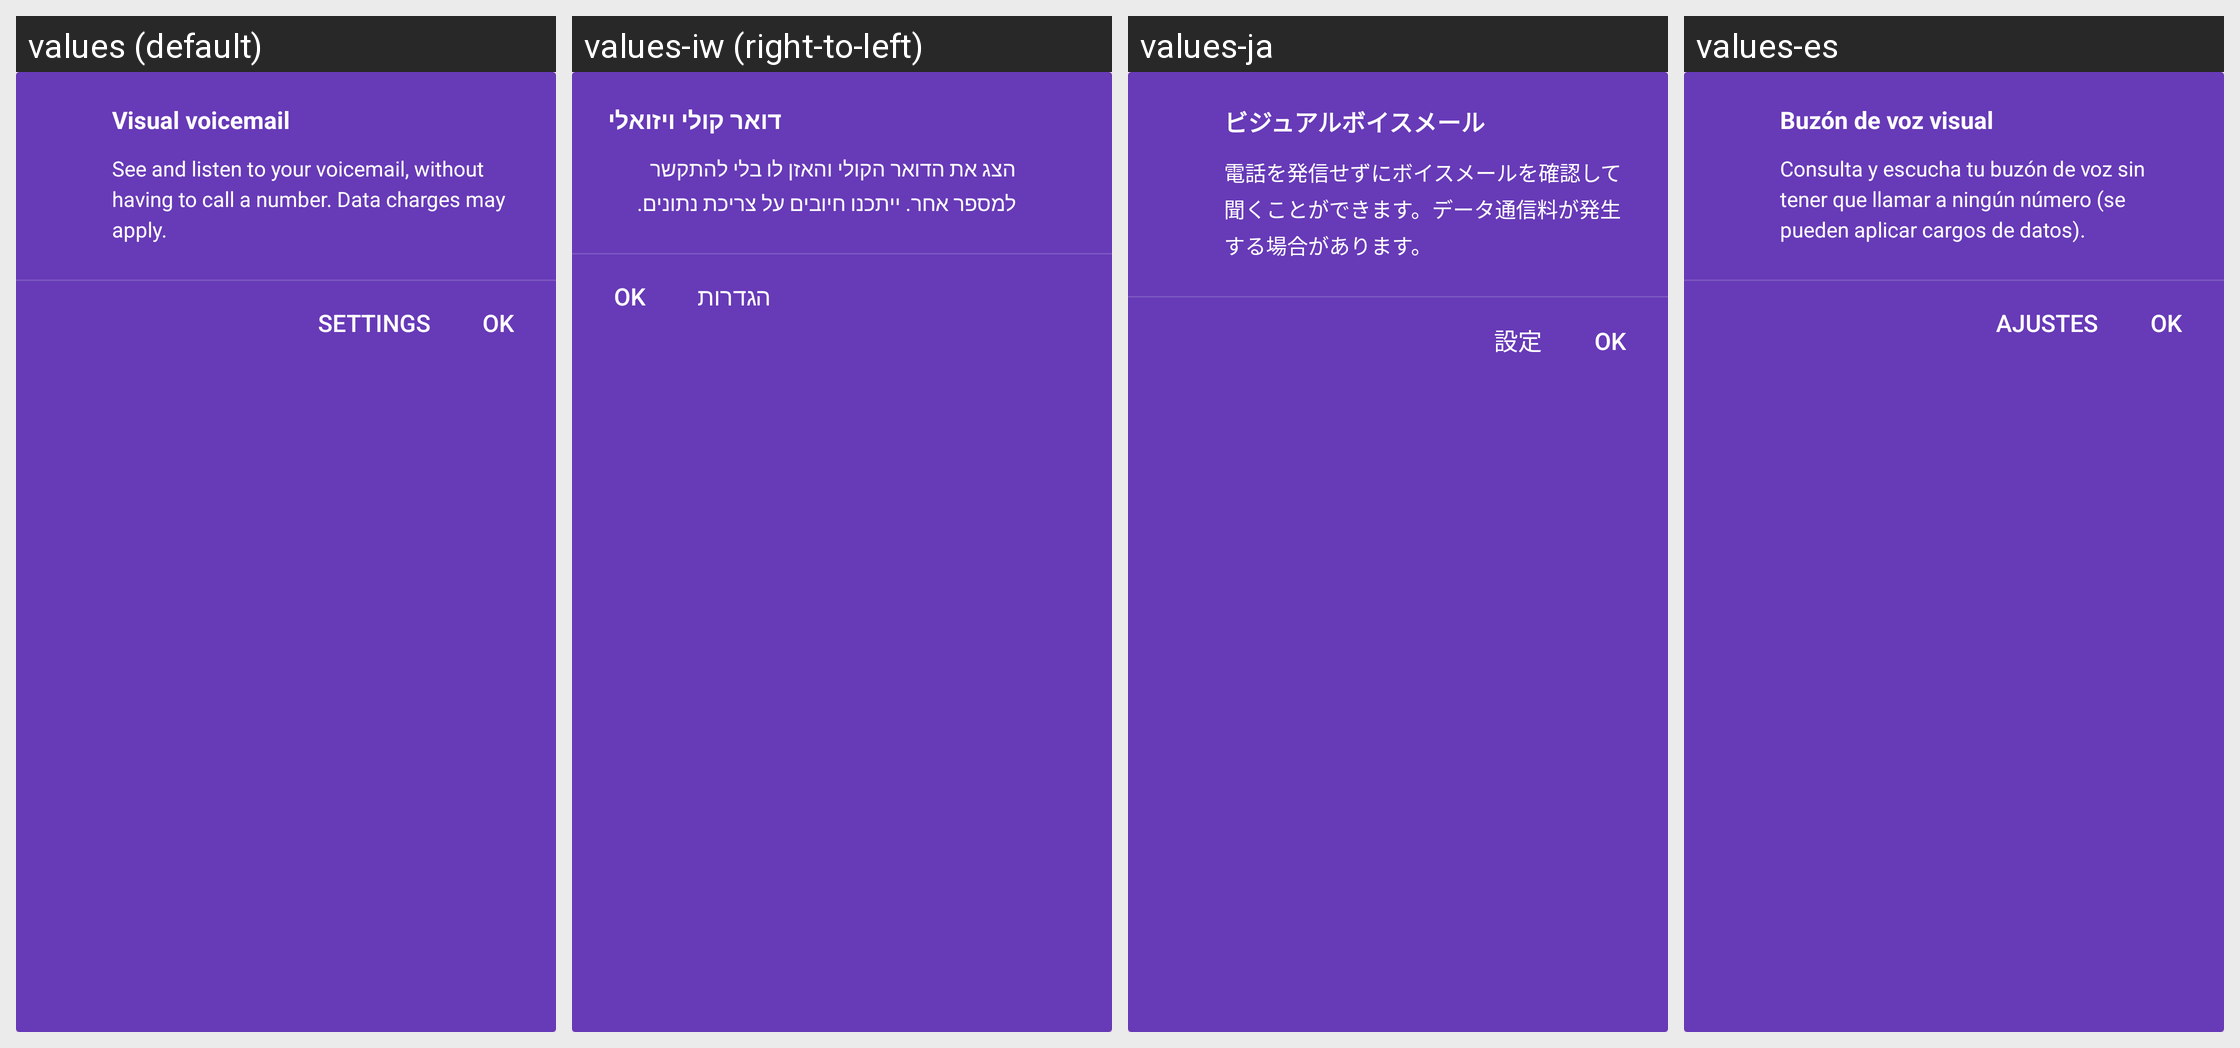

This grid shows one Android layout under several languages. Give, for every string resource on the screen, its name, the default text and each shown locale's text.
Android screen res/layout/voicemail_promo_card.xml rendered under 4 locales, left to right: values (default), values-iw (right-to-left), values-ja, values-es. Device: Nexus 5 (rendered at 1080×1920; each locale shown at half size, 540×960, under a caption strip naming it); theme Theme.MaterialComponents.DayNight.NoActionBar.
Other locales in the repository, not shown: values-af, values-am, values-ar, values-as, values-as-rIN, values-ast-rES, values-az, values-az-rAZ, values-be, values-be-rBY, values-bg, values-bn, values-bn-rBD, values-bn-rWB, values-bs-rBA, values-ca, values-cs, values-cy, values-da, values-de, values-el, values-en-rAU, values-en-rCA, values-en-rGB, values-en-rGR, values-en-rIN, values-en-rRU, values-eo, values-eo-rUY, values-es-rMX, values-es-rUS, values-es-rXA, values-et, values-et-rEE, values-eu, values-eu-rES, values-eu-rPV, values-fa, values-fi, values-fr, values-fr-rCA, values-fy-rNL, values-gd, values-gl, values-gl-rES, values-gl-rGA, values-gu, values-gu-rIN, values-hi, values-hr, values-hu, values-hy, values-hy-rAM, values-in, values-is, values-is-rIS, values-it, values-ka, values-ka-rGE, values-kk-rKZ, values-km, values-km-rKH, values-kn, values-kn-rIN, values-kn-rKA, values-ko, values-ku, values-ky, values-ky-rKG, values-lb, values-lo, values-lo-rLA, values-lt, values-lu, values-lv, values-mk-rMK, values-ml, values-ml-rIN, values-ml-rKL, values-mn, values-mn-rMN, values-mr, values-mr-rIN, values-mr-rMH, values-ms, values-ms-rMY, values-my, values-my-rMM, values-nb, values-ne, values-ne-rNP, values-nl, values-or, values-or-rIN, values-pa, values-pa-rIN, values-pl, values-pt, values-pt-rBR, values-pt-rPT, values-rm, values-ro, values-ru, values-sc-rIT, values-si, values-si-rLK, values-sk, values-sl, values-sq, values-sq-rAL, values-sr, values-sv, values-sw, values-ta, values-ta-rIN, values-ta-rTN, values-te, values-te-rAP, values-te-rIN, values-th, values-tl, values-tr, values-ug, values-uk, values-ur, values-ur-rPK, values-uz, values-uz-rUZ, values-vi, values-zh-rCN, values-zh-rHK, values-zh-rTW, values-zu.
Strings drawn on this screen, with the default value and each locale's value (text and hints the layout hard-codes, and strings that could not be matched under every locale, appear in the picture but are not listed):

visual_voicemail_title
  values: Visual voicemail
  values-iw: דואר קולי ויזואלי
  values-ja: ビジュアルボイスメール
  values-es: Buzón de voz visual

visual_voicemail_text
  values: See and listen to your voicemail, without having to call a number. Data charges may apply.
  values-iw: הצג את הדואר הקולי והאזן לו בלי להתקשר למספר אחר. ייתכנו חיובים על צריכת נתונים.
  values-ja: 電話を発信せずにボイスメールを確認して聞くことができます。データ通信料が発生する場合があります。
  values-es: Consulta y escucha tu buzón de voz sin tener que llamar a ningún número (se pueden aplicar cargos de datos).

visual_voicemail_settings
  values: Settings
  values-iw: הגדרות
  values-ja: 設定
  values-es: Ajustes
